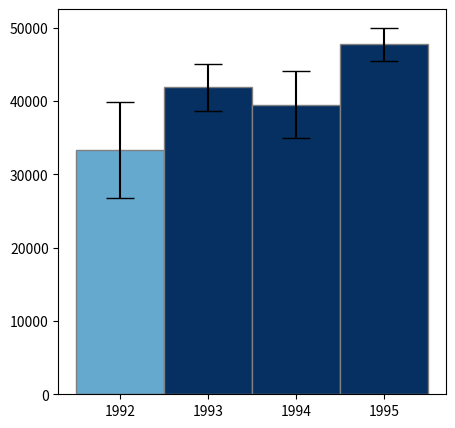

Write Python code to recreate this figure. (Note: this script raises an exception after producing the figure.)
import pandas as pd
import numpy as np
import matplotlib.pyplot as plt
import matplotlib as mpl
from scipy import stats
from matplotlib.backend_bases import MouseButton
import math

np.random.seed(12345)

df = pd.DataFrame([np.random.normal(32000,200000,3650),
                   np.random.normal(43000,100000,3650),
                   np.random.normal(43500,140000,3650),
                   np.random.normal(48000,70000,3650)],
                  index=[1992,1993,1994,1995]).T


fig = plt.figure(figsize=(5,5))
y_value = df.mean().values.max()



y_error = df.std().values/ (math.sqrt(df.count().values[0]))
print (y_error)
y_error = stats.sem(df)*1.96
print (y_error)

y_value = 30000

cmap = mpl.cm.RdBu_r


x_coordinates = [df.columns.min(),df.columns.max()]


cmap = mpl.cm.RdBu_r
for n, item in enumerate(df.columns):
    norm = mpl.colors.Normalize(df[item].mean() - y_error[n], df[item].mean() + y_error[n])
    colors = cmap(norm(abs(y_value)))

    _ = plt.bar(item, df[item].mean(),
                color=colors, width=1.0,
                edgecolor='grey', label='',
                yerr=stats.sem(df[item]) * 1.96, capsize=10)
_ = plt.xticks(df.columns)

cbar = fig.colorbar(mpl.cm.ScalarMappable(norm=norm, cmap=cmap),aspect=10)
cbar.set_ticks([])
print(df.mean().values)
print (df.mean().values/42000)

line1 = plt.axhline(y=y_value, picker=5)
mouse_off = False

def on_move(event):
    global line1
    x, y = event.x, event.y
    if event.inaxes:
        _ = event.inaxes  # the axes instance
        y_value = event.ydata
        plt.clf()

        for n, item in enumerate(df.columns):
            norm = mpl.colors.Normalize(df[item].mean() - y_error[n], df[item].mean() + y_error[n])
            colors = cmap(norm(abs(y_value)))

            _ = plt.bar(item, df[item].mean(),
                         color=colors, width=1.0,
                         edgecolor='grey', label='',
                         yerr=stats.sem(df[item])*1.96, capsize=10)
        _ = plt.xticks(df.columns)

        mean_normalize = mpl.colors.Normalize(df.mean().values.min(),df.mean().values.max())
        cbar = fig.colorbar(mpl.cm.ScalarMappable(norm=mean_normalize, cmap=cmap),aspect=10)
        cbar.set_ticks([df.mean().values.min(),df.mean().values.mean(),df.mean().values.max()])
        cbar.ax.set_yticklabels(['Below', 'Within', 'Above'])  # horizontal colorbar
        #y_coordinates = [y_value, y_value]
        line1 = plt.axhline(y=y_value, picker=5)
        #plt.plot(x_coordinates, y_coordinates)
        plt.draw()

binding_id = ''

def on_click(event):
    print(event.inaxes)
    if event.button is MouseButton.LEFT:
        print('on_click')
        # print('disconnecting callback')
        # print(mouse_off)
        # plt.disconnect(binding_id)


def on_pick(event):
    global mouse_off
    global line1
    global binding_id
    print(event.artist)

    print('removing')
    thisline = event.artist
    thisline.remove()
    plt.draw()

    binding_id = plt.connect('motion_notify_event', on_move)
    plt.connect('button_press_event', on_click)

plt.connect('pick_event', on_pick)
# coords = []
# def on_click(event):
#     global ix, iy
#     ix, iy = event.xdata, event.ydata
#     print ('x = %d, y = %d'%(
#         ix, iy))
#
#     global coords
#     coords.append((ix, iy))
#
#     if len(coords) == 2:
#         fig.canvas.mpl_disconnect(cid)
#
#     return coords
# cid = fig.canvas.mpl_connect('button_press_event', on_click)

# def onpick(event):
#     origin = df.iloc[event.ind[0]]['origin']
#     plt.gca().set_title('Selected item came from {}'.format(origin))

binding_id = plt.connect('motion_notify_event', on_move)
plt.connect('button_press_event', on_click)

plt.show()